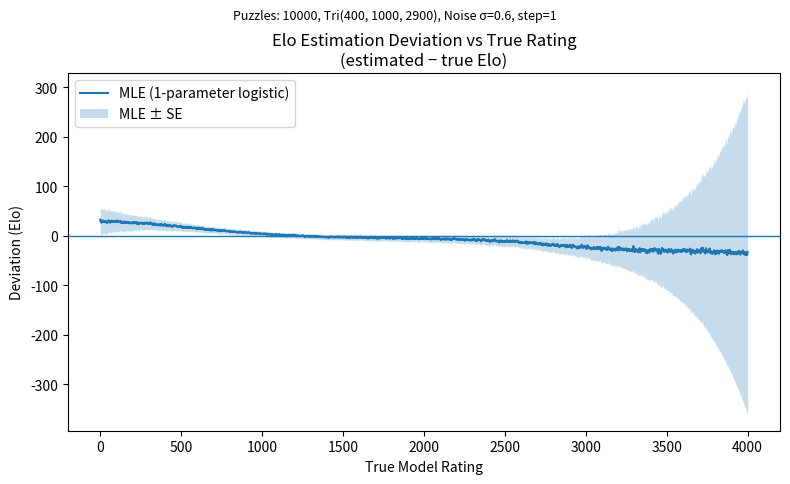

The matplotlib source for this figure:
#!/usr/bin/env python3
# -*- coding: utf-8 -*-

"""
Simulate puzzle ratings from a triangular distribution, generate model solve
probabilities across a sweep of true model Elos, add noise, estimate Elo back,
and plot deviation vs true rating.

- Puzzle rating distribution: triangular with (left=400, mode=1000, right=2900)
- Number of puzzles: 10,000
- Model ratings evaluated: 400..3500 (step configurable)
- Noise injected in logit space (Gaussian with sigma = noise_sigma)
- Two estimators:
    1) MLE (1-parameter logistic fit)
    2) Inverted-per-puzzle Elo with Fisher weights q*(1-q)
"""

import numpy as np
import matplotlib.pyplot as plt
from tqdm import tqdm


# ------------------------------- Config ------------------------------------ #
SEED = 42
N_PUZZLES = 10_000
TRI_LEFT, TRI_MODE, TRI_RIGHT = 400.0, 1000.0, 2900.0
R_MIN, R_MAX, R_STEP = 0, 4000, 1          # sweep true ratings
NOISE_SIGMA = 0.6
CLIP_EPS = 1e-6                                # avoid exact 0/1 probs
DO_TRIM = True                                # optionally trim to informative band
TRIM_LOW, TRIM_HIGH = 0.1, 0.9                 # only used if DO_TRIM=True
# light moving average for final Elo traces
SMOOTH_WINDOW = 5
# --------------------------------------------------------------------------- #


# ------------------------------- Helpers ----------------------------------- #
LOG10 = np.log(10.0)
K = LOG10 / 400.0  # natural-log logistic slope for Elo diff

rng = np.random.default_rng(SEED)


def clip01(x, eps=CLIP_EPS):
    return np.clip(x, eps, 1.0 - eps)


def sigmoid(z):
    return 1.0 / (1.0 + np.exp(-z))


def logit(p):
    p = clip01(p)
    return np.log(p / (1.0 - p))


def smooth_moving_average(values, window=1):
    """Apply a lightweight moving average while preserving array length."""
    if window <= 1:
        return values

    values = np.asarray(values)
    kernel = np.ones(window, dtype=values.dtype) / float(window)
    left_pad = window // 2
    right_pad = window - 1 - left_pad
    padded = np.pad(values, (left_pad, right_pad), mode="edge")
    return np.convolve(padded, kernel, mode="valid")


def elo_solve_prob(model_rating, puzzle_rating):
    """Elo logistic: P(solve) = sigmoid(K * (model - puzzle))."""
    return sigmoid(K * (model_rating - puzzle_rating))


def estimate_elo_mle(puzzle_ratings, q, init=None, max_iter=50, tol=1e-3):
    """
    One-parameter MLE for Elo rating R that best matches soft targets q_i
    under the Elo logistic s_i(R) = sigmoid(K*(R - r_i)).

    Returns (R_hat, SE), where SE is from the observed Fisher information.
    """
    q = clip01(q)
    if init is None:
        init = float(np.median(puzzle_ratings))
    R = float(init)

    for _ in range(max_iter):
        s = sigmoid(K * (R - puzzle_ratings))
        # Gradient (w.r.t. R) and Fisher information (positive)
        g = np.sum((q - s) * K)
        I = np.sum(s * (1 - s) * K * K)
        if I <= 0:
            break
        step = g / I
        R_new = R + step
        if abs(R_new - R) < tol:
            R = R_new
            break
        R = R_new

    s = sigmoid(K * (R - puzzle_ratings))
    I = np.sum(s * (1 - s) * K * K)
    SE = 1.0 / np.sqrt(I) if I > 0 else np.nan
    return R, SE


def estimate_elo_inverted_weighted(puzzle_ratings, q, do_trim=DO_TRIM,
                                   trim_low=TRIM_LOW, trim_high=TRIM_HIGH):
    """
    Simple closed-form estimator:
      R_i = r_i + 400 * log10(q_i / (1 - q_i))
      R_hat = weighted mean of R_i with weights w_i = q_i * (1 - q_i)

    Optionally trims puzzles to an informative band q in [trim_low, trim_high].
    """
    q = clip01(q)
    if do_trim:
        mask = (q >= trim_low) & (q <= trim_high)
        if not np.any(mask):  # fall back if trimming wiped everything
            mask = slice(None)
    else:
        mask = slice(None)

    q_ = q[mask]
    r_ = puzzle_ratings[mask]

    Ri = r_ + 400.0 * np.log10(q_ / (1.0 - q_))
    w = q_ * (1.0 - q_)
    R_hat = np.sum(w * Ri) / np.sum(w)
    return R_hat


# -------------------------- Generate puzzle ratings ------------------------ #
puzzle_ratings = rng.triangular(TRI_LEFT, TRI_MODE, TRI_RIGHT, size=N_PUZZLES)

# ------------------------- Sweep true model ratings ------------------------ #
model_ratings = np.arange(R_MIN, R_MAX + 1, R_STEP)

est_mle = []
se_mle = []
est_inv = []

for R_true in tqdm(model_ratings):
    # True per-puzzle solve probabilities
    p_true = elo_solve_prob(R_true, puzzle_ratings)

    # Add randomness in logit space to simulate calibration/noise
    z = logit(p_true) + rng.normal(0.0, NOISE_SIGMA, size=N_PUZZLES)
    q_obs = clip01(sigmoid(z))

    # Estimate Elo by MLE
    R_mle, se = estimate_elo_mle(
        puzzle_ratings, q_obs, init=np.median(puzzle_ratings))
    est_mle.append(R_mle)
    se_mle.append(se)

    # Estimate Elo by inverted-per-puzzle (weighted)
    R_inv = estimate_elo_inverted_weighted(puzzle_ratings, q_obs)
    est_inv.append(R_inv)

est_mle = np.array(est_mle)  # - 28) * 1.0177852349
se_mle = np.array(se_mle)
est_inv = np.array(est_inv)

est_mle = smooth_moving_average(est_mle, SMOOTH_WINDOW)
se_mle = smooth_moving_average(se_mle, SMOOTH_WINDOW)
est_inv = smooth_moving_average(est_inv, SMOOTH_WINDOW)

dev_mle = est_mle - model_ratings
dev_inv = est_inv - model_ratings

# ------------------------------- Plot -------------------------------------- #
plt.figure(figsize=(8, 5))
# plt.plot(model_ratings, model_ratings, label="True", linestyle="--")
line_mle, = plt.plot(model_ratings, dev_mle, label="MLE (1-parameter logistic)")
plt.fill_between(
    model_ratings,
    dev_mle - se_mle,
    dev_mle + se_mle,
    color=line_mle.get_color(),
    alpha=0.25,
    linewidth=0,
    label="MLE ± SE",
)
# plt.plot(model_ratings, dev_inv, linestyle="--",
#          label="Inverted + Fisher weights")

plt.axhline(0.0, linewidth=1)
plt.title("Elo Estimation Deviation vs True Rating\n(estimated − true Elo)")
plt.xlabel("True Model Rating")
plt.ylabel("Deviation (Elo)")
subtitle = (
    f"Puzzles: {N_PUZZLES}, Tri({int(TRI_LEFT)}, {int(TRI_MODE)}, {int(TRI_RIGHT)}), "
    f"Noise σ={NOISE_SIGMA}, step={R_STEP}"
)
plt.suptitle(subtitle, y=0.96, fontsize=9)
plt.legend()
plt.tight_layout()
plt.show()

# -------------------------- Quick console summary -------------------------- #
mae_mle = np.mean(np.abs(dev_mle))
mae_inv = np.mean(np.abs(dev_inv))
print(f"Mean Abs Error (MLE): {mae_mle:.1f} Elo")
print(f"Mean diff: {np.mean(dev_mle)}")
print(f"Mean Abs Error (Inverted+Weighted): {mae_inv:.1f} Elo")
